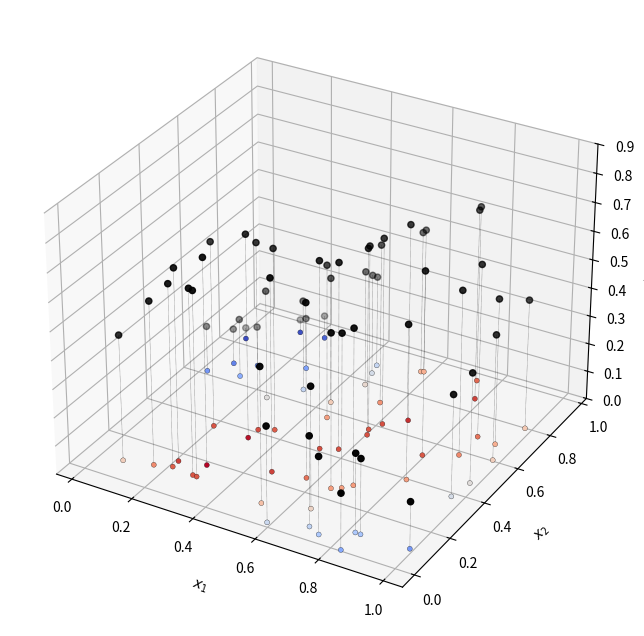
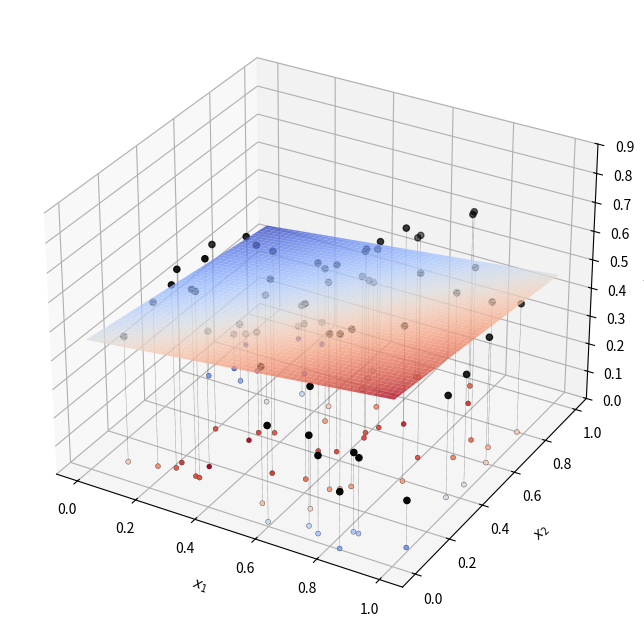
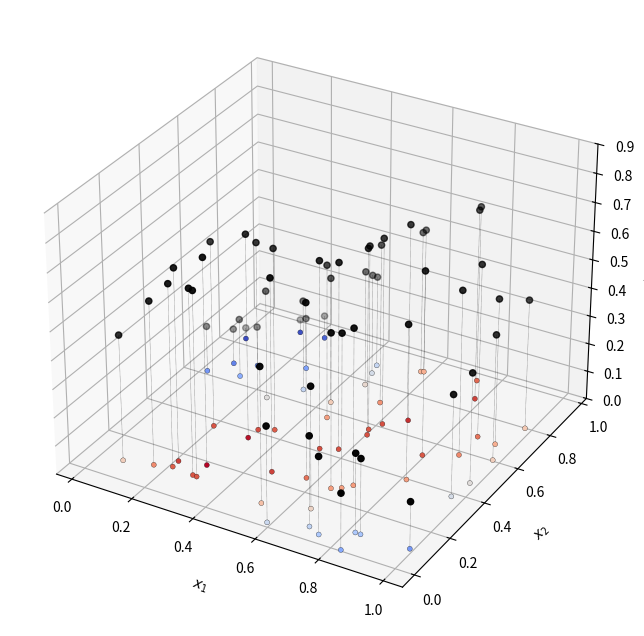

The matplotlib source for these figures, in order: (Note: this script raises an exception after producing the figures.)
# Generating data for the problem
import numpy as np
import matplotlib.pyplot as plt

def gaussian2d(A, mx, my, sx, sy):
    F = lambda xy: A*np.exp(-((xy[:,0]-mx)**2/(2*sx*sx)
                            + (xy[:,1]-my)**2/(2*sy*sy)))
    return F

def get_data_function():
    f1 = gaussian2d(A=0.7, mx = 0.25,my=0.25,sx=0.25,sy=0.25)
    f2 = gaussian2d(A=0.7, mx = 0.75,my=0.75,sx=0.25,sy=0.45)
    f = lambda xy: f1(xy) + f2(xy)
    return f

np.random.seed(0)
x = np.random.rand(60,2)
f = get_data_function()
y = f(x)


from mpl_toolkits.mplot3d import Axes3D
from matplotlib import cm

# Writing a 3D Plotting function. Inputs data points and regression function
def plot_data_with_regression(x_data, y_data, regfun=None):
    plt.figure(figsize=(8,8))
    fig = plt.gcf()
    ax = fig.add_subplot(111, projection='3d')
    ax.scatter(x_data[:,0], x_data[:,1],0*y_data,s=13,c=y_data,zorder=-1,cmap="coolwarm", alpha=1, edgecolor="black", linewidth=0.2)
    ax.scatter(x_data[:,0], x_data[:,1],y_data,s=20,c="black",zorder=-1)
    for i in range(len(y_data)):
        ax.plot([x_data[i,0],x_data[i,0]],[x_data[i,1],x_data[i,1]],[0,y_data[i]],'k:',linewidth=0.3)

    ax.set_xlabel('\n' + r"$x_1$")
    ax.set_ylabel('\n' + r"$x_2$")
    ax.set_zlabel('\n'+r"$y$")
    ax.set_zlim(0,0.9)

    if regfun is not None:
        vals = np.linspace(0, 1, 100)
        x1grid, x2grid = np.meshgrid(vals, vals)
        y = regfun(np.concatenate((x1grid.reshape(-1,1),x2grid.reshape(-1,1)),1)).reshape(*np.shape(x1grid))
        ax.plot_surface(x1grid, x2grid, y.reshape(x1grid.shape), alpha = 0.8, cmap = cm.coolwarm)
        plt.show()


plot_data_with_regression(x,y)

def get_linear_design_matrix(x):
    x1 = x[:,0].reshape(-1, 1)
    x2 = x[:,1].reshape(-1, 1)
    columns = [x1, x2, np.ones_like(x1)]   # Linear design matrix has a column of x1, column of x2, and a column of ones
    X = np.concatenate(columns, axis=1)   # Combine each column horizontally to make a matrix
    return X

X = get_linear_design_matrix(x)
print("First four rows of X:")
print(X[:4,:])

# Get coefficients 
w1 = np.linalg.inv(X.T @ X) @ X.T @ y.reshape(-1,1)
print("Linear Coefficients:", w1.flatten())

def do_2d_linear_regression(x):
    y_fit = get_linear_design_matrix(x) @ w1
    return y_fit

plot_data_with_regression(x, y, do_2d_linear_regression)

def get_quadratic_design_matrix(x):
    x1 = x[:,0].reshape(-1, 1)
    x2 = x[:,1].reshape(-1, 1)

    # YOUR CODE GOES HERE
    # 2ND ORDER, 2-D DESIGN MATRIX NEEDS 6 TOTAL COLUMNS

    return X

X = get_quadratic_design_matrix(x)
print("First four rows of X:")
print(X[:4,:])

# Get coefficients 
w2 = np.linalg.inv(X.T @ X) @ X.T @ y.reshape(-1,1)
print("Quadratic Coefficients:", w2.flatten())

def do_2d_quadratic_regression(x):
    y_fit = get_quadratic_design_matrix(x) @ w2
    return y_fit

plot_data_with_regression(x, y, do_2d_quadratic_regression)